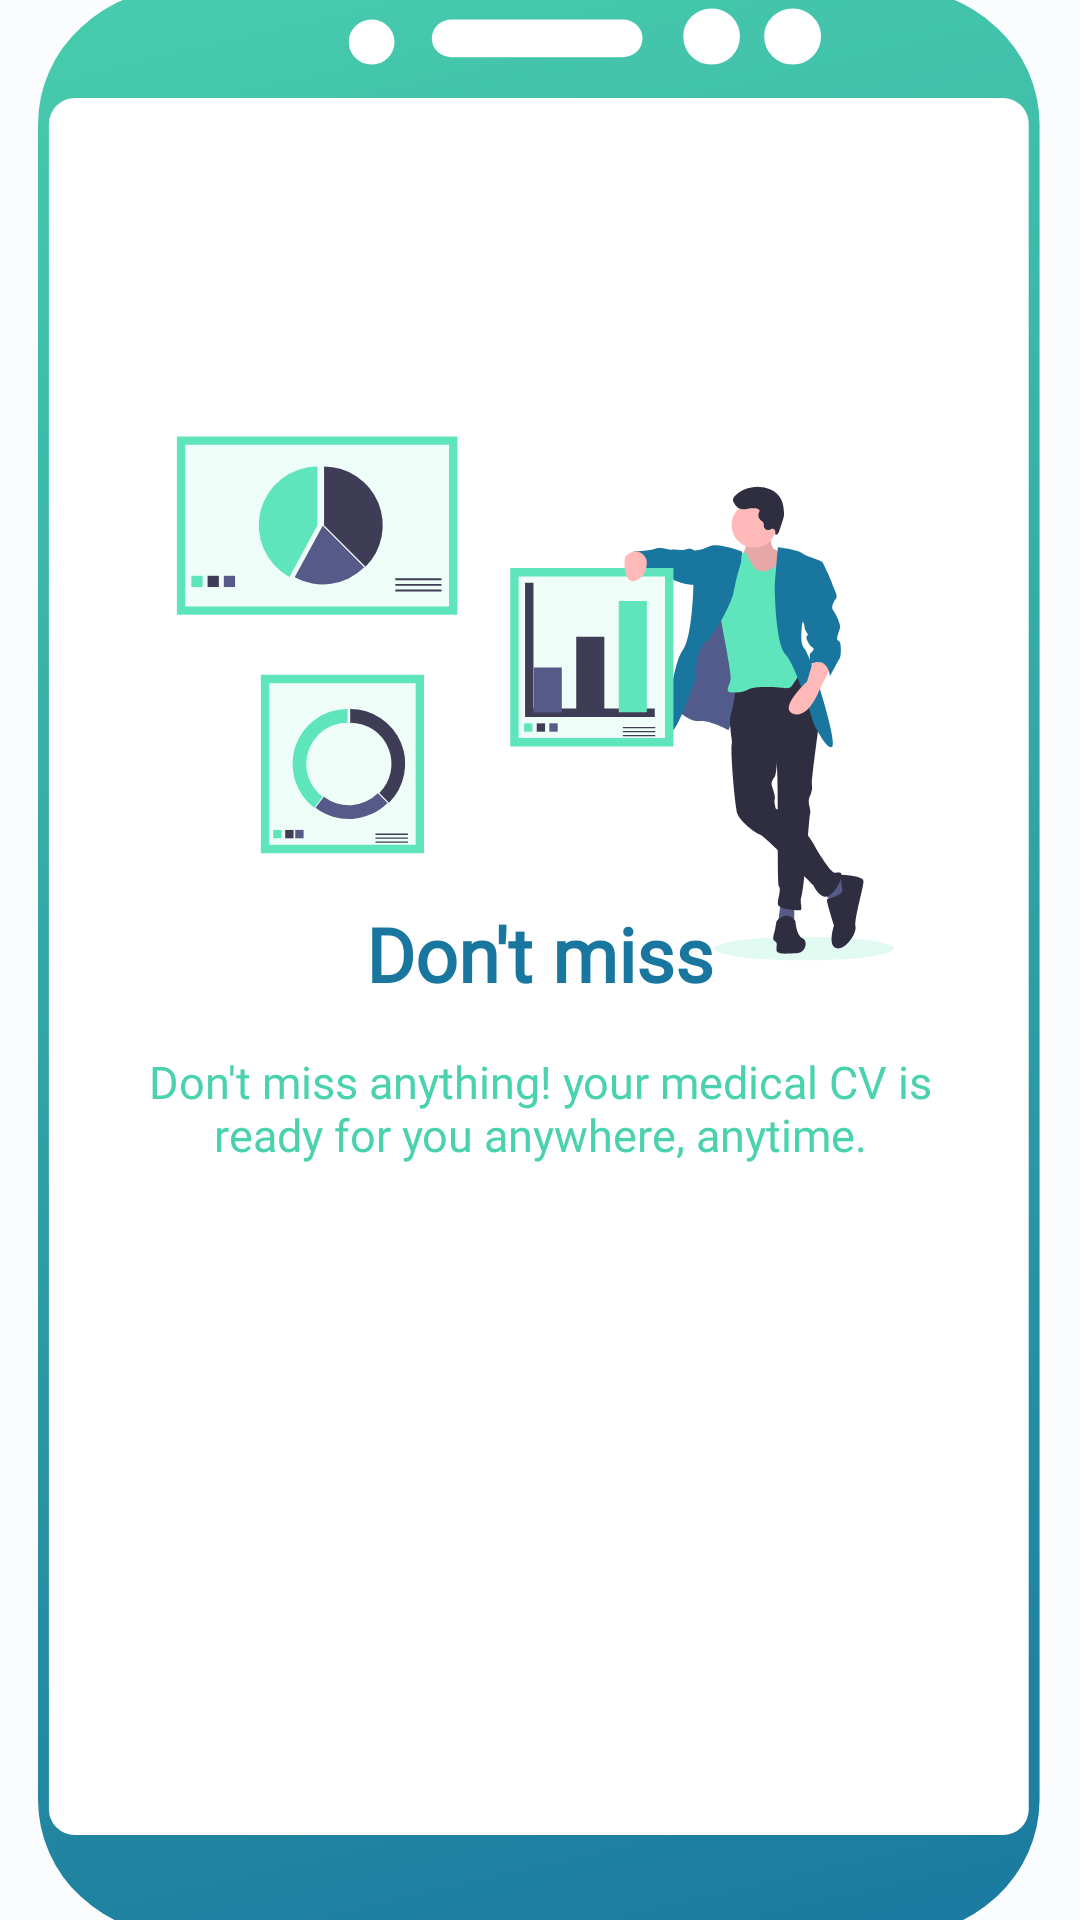

Layout XML and referenced resources for this Android screen:
<!-- AndroidManifest.xml: application theme AppTheme -->
<!-- res/layout/slide_screen3.xml -->
<?xml version="1.0" encoding="utf-8"?>
<androidx.constraintlayout.widget.ConstraintLayout xmlns:android="http://schemas.android.com/apk/res/android"
    xmlns:app="http://schemas.android.com/apk/res-auto"
    android:layout_width="match_parent"
    android:layout_height="match_parent"
    android:background="@color/colorGrayBackground">

    <ImageView
        android:id="@+id/imageView"
        android:layout_width="335dp"
        android:layout_height="650dp"
        android:src="@drawable/slider_3"
        app:layout_constraintBottom_toBottomOf="parent"
        app:layout_constraintEnd_toEndOf="parent"
        app:layout_constraintHorizontal_bias="0.497"
        app:layout_constraintStart_toStartOf="parent"
        app:layout_constraintTop_toTopOf="parent"
        app:layout_constraintVertical_bias="0.498" />

    <TextView
        android:id="@+id/textView2"
        android:layout_width="200dp"
        android:layout_height="wrap_content"
        android:fontFamily="@font/pacifico_regular"
        android:gravity="center"
        android:text="@string/slide_3_title"
        android:textColor="@color/colorPrimaryDark"
        android:textSize="25dp"
        android:textStyle="bold"
        app:layout_constraintBottom_toBottomOf="parent"
        app:layout_constraintEnd_toEndOf="parent"
        app:layout_constraintStart_toStartOf="parent"
        app:layout_constraintTop_toTopOf="@+id/imageView" />


    <TextView
        android:id="@+id/textView"
        android:layout_width="300dp"
        android:layout_height="wrap_content"
        android:fontFamily="@font/gotham_rounded_book"
        android:gravity="center"
        android:paddingLeft="16dp"
        android:paddingRight="16dp"
        android:text="@string/slide_3_desc"
        android:textAlignment="center"
        android:textColor="@color/colorPrimary"
        android:textSize="15dp"
        app:layout_constraintBottom_toBottomOf="parent"
        app:layout_constraintEnd_toEndOf="parent"
        app:layout_constraintStart_toStartOf="parent"
        app:layout_constraintTop_toBottomOf="@+id/textView2"
        app:layout_constraintVertical_bias="0.059" />
</androidx.constraintlayout.widget.ConstraintLayout>
<!-- resources referenced by this layout -->
<resources>
  <color name="colorGrayBackground">#FBFCFE</color>
  <color name="colorPrimary">#4AD1AD</color>
  <color name="colorPrimaryDark">#19769F</color>
  <!-- drawable slider_3: vector/xml drawable (drawable, 12654 chars, omitted) -->
  <string name="slide_3_desc">"Don't miss anything! your medical CV is ready for you anywhere, anytime."</string>
  <string name="slide_3_title">"Don't miss"</string>
  <style name="AppTheme" parent="Theme.AppCompat.Light.NoActionBar">
          
          <item name="colorPrimary">@color/colorPrimary</item>
          <item name="colorPrimaryDark">@color/colorPrimary</item>
          <item name="colorAccent">@color/colorAccent</item>
          <item name="android:windowContentTransitions">true</item>
          <item name="bottomSheetDialogTheme">@style/AppBottomSheetDialogTheme</item>
      </style>
  <color name="colorAccent">#5FE5BC</color>
  <style name="AppBottomSheetDialogTheme" parent="Theme.Design.Light.BottomSheetDialog">
          <item name="bottomSheetStyle">@style/AppModalStyle</item>
      </style>
  <style name="AppModalStyle" parent="Widget.Design.BottomSheet.Modal">
          <item name="android:background">@drawable/back_top_corner</item>
      </style>
  <!-- drawable back_top_corner (drawable) -->
  <?xml version="1.0" encoding="utf-8"?>
  <selector xmlns:android="http://schemas.android.com/apk/res/android">
      <item>
          <shape android:shape="rectangle">
              <corners android:topLeftRadius="30dp" android:topRightRadius="30dp" />
              <solid android:color="@color/colorGrayBackground" />
          </shape>
      </item>
  </selector>
</resources>
